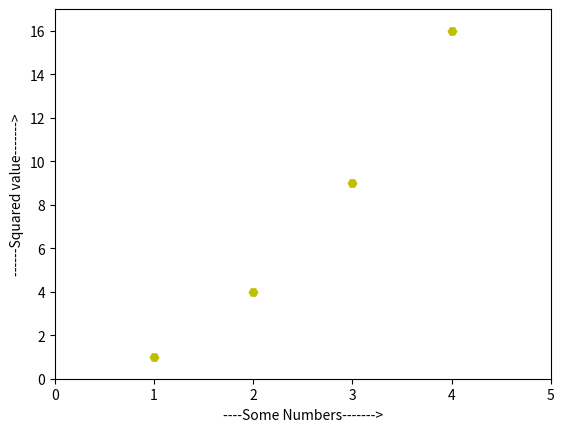

Reproduce this figure in Python.
import matplotlib.pyplot as plt
plt.plot([1,2,3,4],[1,4,9,16],'yH')    #r-,bo,bs,b*

plt.xlabel("----Some Numbers------->")
plt.ylabel("------Squared value------->")
plt.axis([0,5,0,17])
plt.show()